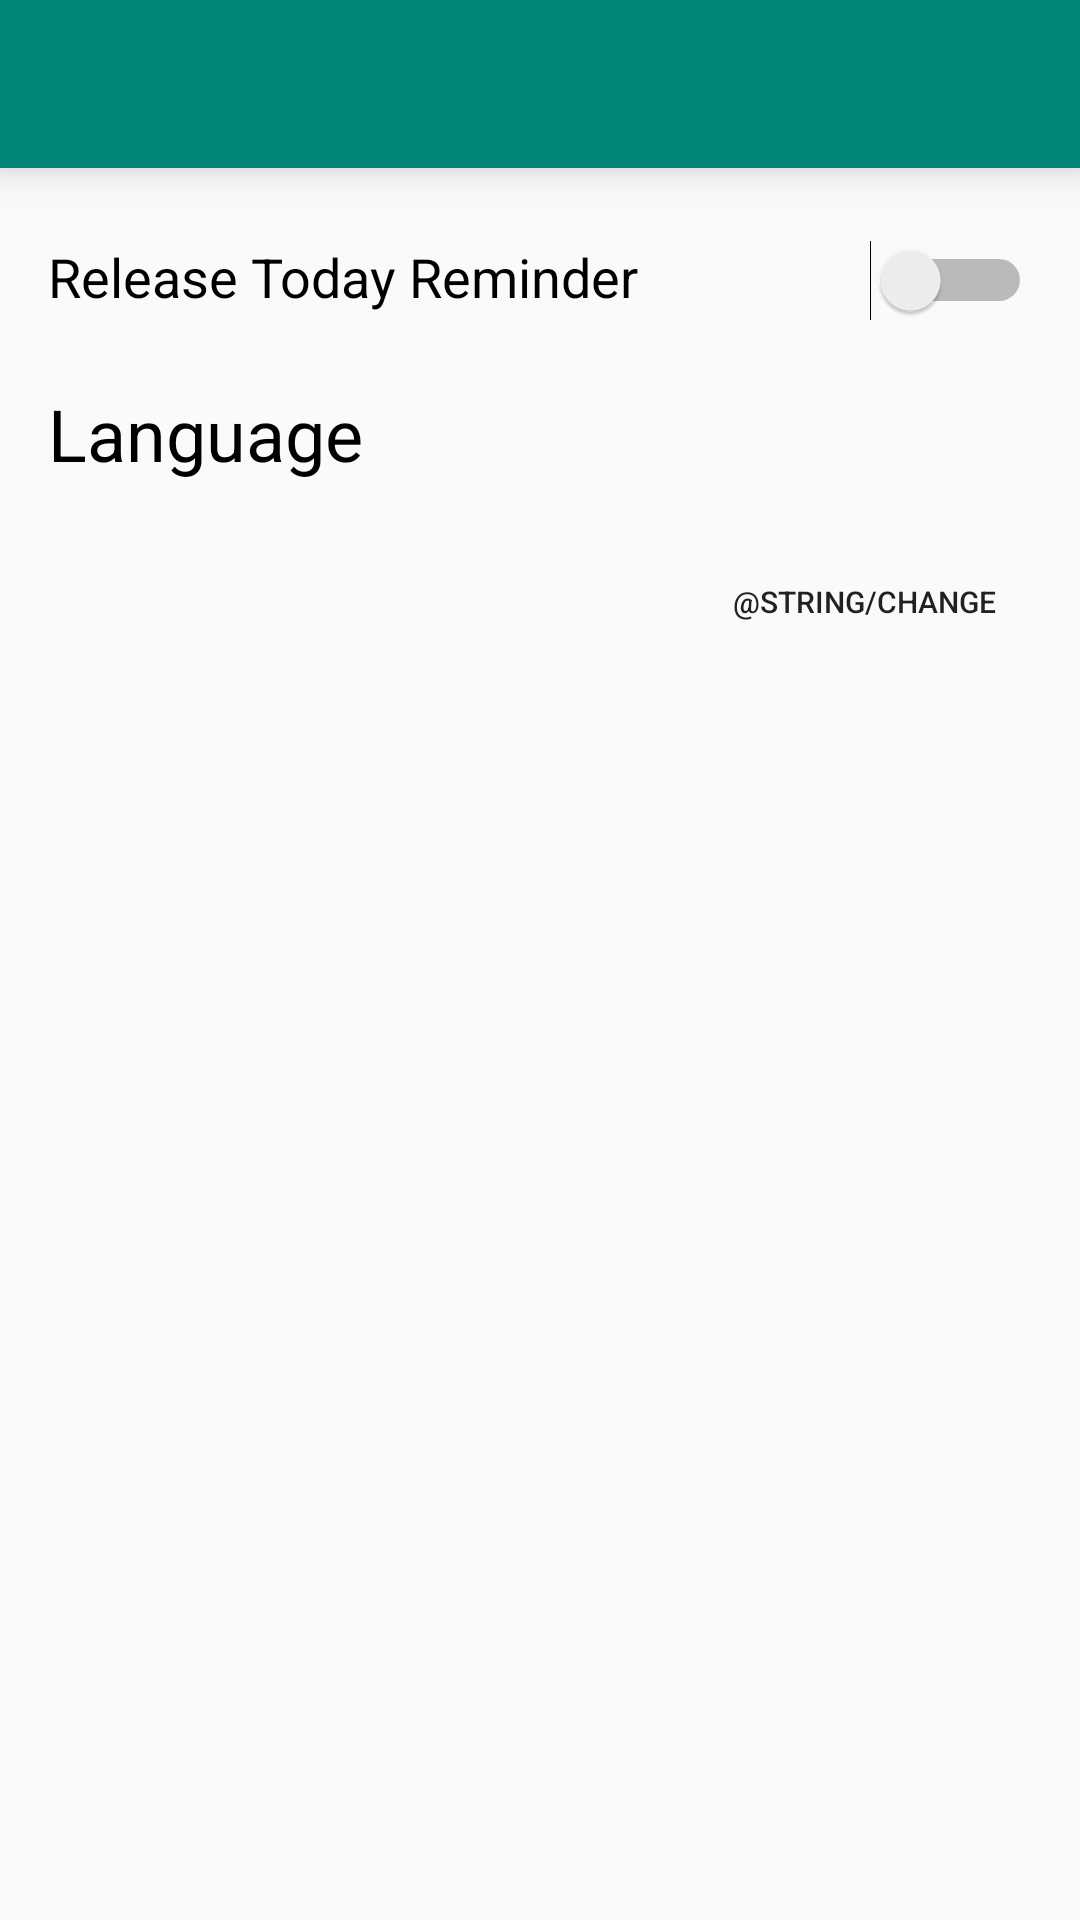

Android layout source for this screen:
<!-- AndroidManifest.xml: application theme AppTheme -->
<!-- res/layout/activity_setting.xml -->
<?xml version="1.0" encoding="utf-8"?>
<androidx.constraintlayout.widget.ConstraintLayout xmlns:android="http://schemas.android.com/apk/res/android"
    xmlns:app="http://schemas.android.com/apk/res-auto"
    xmlns:tools="http://schemas.android.com/tools"
    android:layout_width="match_parent"
    android:layout_height="match_parent"
    tools:context=".ui.setting.SettingActivity">

    <com.google.android.material.appbar.MaterialToolbar
        android:id="@+id/toolbar"
        android:layout_width="0dp"
        android:layout_height="wrap_content"
        android:background="@color/colorPrimary"
        android:elevation="8dp"
        android:theme="@style/ToolBarTheme"
        app:layout_constraintEnd_toEndOf="parent"
        app:layout_constraintStart_toStartOf="parent"
        app:layout_constraintTop_toTopOf="parent" />

    <TextView
        android:id="@+id/textView"
        android:layout_width="wrap_content"
        android:layout_height="wrap_content"
        android:layout_marginStart="16dp"
        android:layout_marginLeft="16dp"
        android:layout_marginTop="24dp"
        android:text="@string/reminder_settings"
        android:textColor="@color/titleTextColor"
        android:textSize="18sp"
        app:layout_constraintStart_toStartOf="parent"
        app:layout_constraintTop_toBottomOf="@+id/toolbar" />

    <Switch
        android:id="@+id/sw_reminder"
        android:layout_width="wrap_content"
        android:layout_height="wrap_content"
        android:layout_marginTop="24dp"
        android:layout_marginEnd="16dp"
        android:layout_marginRight="16dp"
        app:layout_constraintEnd_toEndOf="parent"
        app:layout_constraintTop_toBottomOf="@+id/toolbar" />

    <TextView
        android:id="@+id/textView2"
        android:layout_width="wrap_content"
        android:layout_height="wrap_content"
        android:layout_marginStart="16dp"
        android:layout_marginLeft="16dp"
        android:layout_marginTop="24dp"
        android:text="@string/language"
        android:textColor="@color/titleTextColor"
        android:textSize="24sp"
        app:layout_constraintStart_toStartOf="parent"
        app:layout_constraintTop_toBottomOf="@+id/textView" />

    <TextView
        android:id="@+id/tv_language"
        android:layout_width="0dp"
        android:layout_height="wrap_content"
        android:layout_marginStart="16dp"
        android:layout_marginLeft="16dp"
        android:layout_marginTop="24dp"
        android:layout_marginEnd="8dp"
        android:layout_marginRight="8dp"
        android:textSize="18sp"
        app:layout_constraintEnd_toStartOf="@+id/btnChangeLanguage"
        app:layout_constraintStart_toStartOf="parent"
        app:layout_constraintTop_toBottomOf="@+id/textView2" />

    <Button
        android:id="@+id/btnChangeLanguage"
        android:layout_width="wrap_content"
        android:layout_height="wrap_content"
        android:layout_marginTop="16dp"
        android:layout_marginEnd="16dp"
        android:layout_marginRight="16dp"
        android:text="@string/change"
        android:textSize="10sp"
        style="?android:attr/borderlessButtonStyle"
        app:layout_constraintEnd_toEndOf="parent"
        app:layout_constraintTop_toBottomOf="@+id/textView2" />

</androidx.constraintlayout.widget.ConstraintLayout>
<!-- resources referenced by this layout -->
<resources>
  <color name="colorPrimary">#008577</color>
  <color name="titleTextColor">#000000</color>
  <string name="change">Ubah</string>
  <string name="language">Language</string>
  <string name="reminder_settings">Release Today Reminder</string>
  <style name="ToolBarTheme" parent="ThemeOverlay.MaterialComponents.ActionBar">
          <item name="android:textColorPrimary">@android:color/white</item>
          <item name="android:textColorSecondary">#EEEEEE</item>
      </style>
  <style name="AppTheme" parent="Theme.AppCompat.Light.DarkActionBar">
          
          <item name="colorPrimary">@color/colorPrimary</item>
          <item name="colorPrimaryDark">@color/colorPrimaryDark</item>
          <item name="colorAccent">@color/colorAccent</item>
          <item name="windowActionBar">true</item>
          <item name="windowNoTitle">true</item>
      </style>
  <color name="colorPrimaryDark">#00574B</color>
  <color name="colorAccent">#D81B60</color>
</resources>
